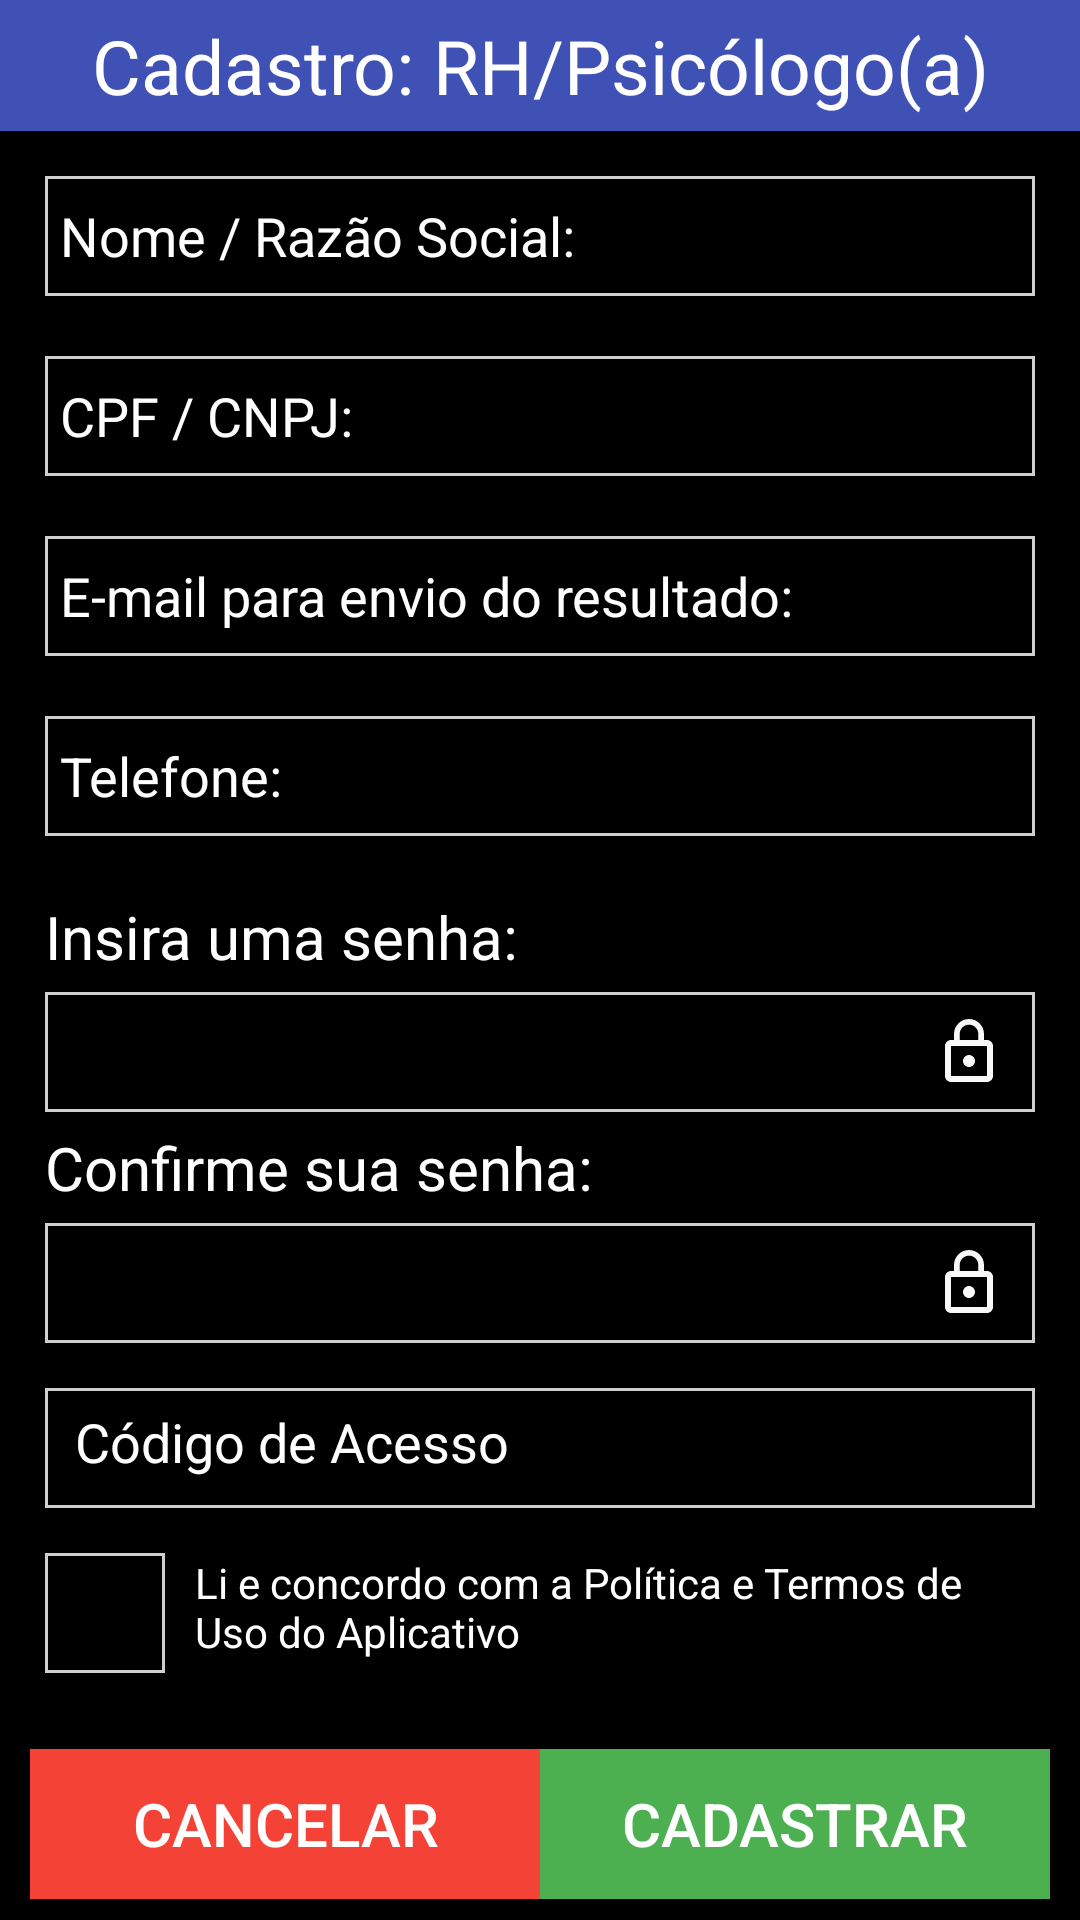

This screen was rendered from an Android layout file. Write that file and the resources it references.
<!-- AndroidManifest.xml: application theme TemaSemBarra -->
<!-- res/layout/cadastrojuridico__layout.xml -->
<?xml version="1.0" encoding="utf-8"?>
<RelativeLayout xmlns:android="http://schemas.android.com/apk/res/android"
    xmlns:app="http://schemas.android.com/apk/res-auto"
    xmlns:tools="http://schemas.android.com/tools"
    android:layout_width="match_parent"
    android:layout_height="match_parent"
    android:background="@color/colorBackground"
    android:orientation="vertical"
    android:theme="@style/TemaSemBarra"
    tools:context=".CadastroJuridico_Activivity">

    <LinearLayout
        android:layout_width="match_parent"
        android:layout_height="wrap_content"
        android:gravity="center_vertical"
        android:orientation="vertical">

        <TextView
            android:layout_width="match_parent"
            android:layout_height="wrap_content"
            android:background="#3F51B5"
            android:gravity="center"
            android:padding="5dp"
            android:text="Cadastro: RH/Psicólogo(a)"
            android:textColor="#ffff"
            android:textSize="25dp" />


        <ScrollView
            android:layout_width="match_parent"
            android:layout_height="match_parent">

            <LinearLayout
                android:layout_width="match_parent"
                android:layout_height="wrap_content"
                android:layout_margin="10dp"
                android:orientation="vertical">

                <EditText
                    android:id="@+id/txtRazaoSocial"
                    android:layout_width="match_parent"
                    android:layout_height="40dp"
                    android:layout_marginLeft="5dp"
                    android:layout_marginTop="5dp"
                    android:layout_marginRight="5dp"
                    android:layout_marginBottom="15dp"
                    android:background="@drawable/borda"
                    android:hint="Nome / Razão Social:"
                    android:padding="5dp"
                    android:textColor="@color/colorFonte"
                    android:textColorHint="@color/colorFonte" />

                <EditText
                    android:id="@+id/txtCnpj"
                    android:layout_width="match_parent"
                    android:layout_height="40dp"
                    android:layout_marginLeft="5dp"
                    android:layout_marginTop="5dp"
                    android:layout_marginRight="5dp"
                    android:layout_marginBottom="15dp"
                    android:background="@drawable/borda"
                    android:hint="CPF / CNPJ:"
                    android:inputType="number"
                    android:padding="5dp"
                    android:textColor="@color/colorFonte"
                    android:textColorHint="@color/colorFonte" />

                <EditText
                    android:id="@+id/txtEmailJurid"
                    android:layout_width="match_parent"
                    android:layout_height="40dp"
                    android:layout_marginLeft="5dp"
                    android:layout_marginTop="5dp"
                    android:layout_marginRight="5dp"
                    android:layout_marginBottom="15dp"
                    android:background="@drawable/borda"
                    android:hint="E-mail para envio do resultado:"
                    android:inputType="textWebEmailAddress"
                    android:padding="5dp"
                    android:textColor="@color/colorFonte"
                    android:textColorHint="@color/colorFonte" />

                <EditText
                    android:id="@+id/txtTel"
                    android:layout_width="match_parent"
                    android:layout_height="40dp"
                    android:layout_marginLeft="5dp"
                    android:layout_marginTop="5dp"
                    android:layout_marginRight="5dp"
                    android:layout_marginBottom="15dp"
                    android:background="@drawable/borda"
                    android:hint="Telefone:"
                    android:inputType="number"
                    android:padding="5dp"
                    android:textColor="@color/colorFonte"
                    android:textColorHint="@color/colorFonte" />

                <TextView
                    android:layout_width="wrap_content"
                    android:layout_height="wrap_content"
                    android:layout_marginLeft="5dp"
                    android:layout_marginTop="5dp"
                    android:layout_marginRight="5dp"
                    android:text="Insira uma senha:"
                    android:textColor="@color/colorFonte"
                    android:textSize="20dp" />

                <EditText
                    android:id="@+id/txtSenhaJ"
                    android:layout_width="match_parent"
                    android:layout_height="40dp"
                    android:layout_marginLeft="5dp"
                    android:layout_marginTop="5dp"
                    android:layout_marginRight="5dp"
                    android:background="@drawable/borda"
                    android:drawableRight="@drawable/ic_lock_dp"
                    android:hint=""
                    android:inputType="textPassword"
                    android:padding="10dp"
                    android:textColor="@color/colorFonte" />

                <TextView
                    android:layout_width="wrap_content"
                    android:layout_height="wrap_content"
                    android:layout_marginLeft="5dp"
                    android:layout_marginTop="5dp"
                    android:layout_marginRight="5dp"
                    android:text="Confirme sua senha:"
                    android:textColor="@color/colorFonte"
                    android:textSize="20dp" />

                <EditText
                    android:id="@+id/txtSenhaJConfirme"
                    android:layout_width="match_parent"
                    android:layout_height="40dp"
                    android:layout_marginLeft="5dp"
                    android:layout_marginTop="5dp"
                    android:layout_marginRight="5dp"
                    android:layout_marginBottom="5dp"
                    android:background="@drawable/borda"
                    android:drawableRight="@drawable/ic_lock_dp"
                    android:inputType="textPassword"
                    android:padding="10dp"
                    android:textColor="@color/colorFonte" />

                <EditText
                    android:id="@+id/txtCodigoJAcesso"
                    android:layout_width="match_parent"
                    android:layout_height="40dp"
                    android:layout_marginLeft="5dp"
                    android:layout_marginTop="10dp"
                    android:layout_marginRight="5dp"
                    android:layout_marginBottom="5dp"
                    android:background="@drawable/borda"
                    android:hint="Código de Acesso"
                    android:padding="10dp"
                    android:textColor="@color/colorFonte"
                    android:textColorHint="@color/colorFonte"/>

                <LinearLayout
                    android:layout_width="match_parent"
                    android:layout_height="wrap_content"
                    android:orientation="horizontal"
                    android:layout_marginBottom="10dp"
                    android:layout_marginLeft="5dp"
                    android:layout_marginRight="5dp">

                    <CheckBox
                        android:layout_width="40dp"
                        android:layout_height="40dp"
                        android:background="@drawable/borda"
                        android:layout_marginTop="10dp"/>

                    <TextView
                        android:layout_width="wrap_content"
                        android:layout_height="wrap_content"
                        android:textColor="@color/colorFonte"
                        android:text="Li e concordo com a Política e Termos de Uso do Aplicativo"
                        android:padding="10dp"/>

                </LinearLayout>

                <LinearLayout
                    android:layout_width="match_parent"
                    android:layout_height="wrap_content"
                    android:orientation="horizontal"
                    android:layout_marginBottom="40dp"
                    android:layout_marginTop="10dp">

                    <Button
                        android:id="@+id/btnCancelarJurid"
                        android:layout_width="150dp"
                        android:layout_height="50dp"
                        android:layout_weight="1"
                        android:background="#F44336"
                        android:onClick="CancelarJur"
                        android:text="Cancelar"
                        android:textColor="#ffff"
                        android:textSize="20dp" />

                    <Button
                        android:id="@+id/btnEnviar"
                        android:layout_width="150dp"
                        android:layout_height="50dp"
                        android:layout_weight="1"
                        android:background="#4CAF50"
                        android:onClick="EnviarJur"
                        android:padding="10dp"
                        android:text="Cadastrar"
                        android:textColor="#ffff"
                        android:textSize="20dp" />

                </LinearLayout>

            </LinearLayout>

        </ScrollView>
    </LinearLayout>

</RelativeLayout>
<!-- resources referenced by this layout -->
<resources>
  <color name="colorBackground">#000000</color>
  <color name="colorFonte">#FFFFFF</color>
  <!-- drawable borda (drawable) -->
  <?xml version="1.0" encoding="utf-8"?>
  <shape android:shape="rectangle" xmlns:android="http://schemas.android.com/apk/res/android">
  
      <stroke android:color="#CFCFCF"
          android:width="1dp"/>
  
  </shape>
  <!-- drawable ic_lock_dp (drawable) -->
  <vector xmlns:android="http://schemas.android.com/apk/res/android"
          android:width="24dp"
          android:height="24dp"
          android:viewportWidth="24.0"
          android:viewportHeight="24.0">
      <path
          android:fillColor="#F8F8F8"
          android:pathData="M12,17c1.1,0 2,-0.9 2,-2s-0.9,-2 -2,-2 -2,0.9 -2,2 0.9,2 2,2zM18,8h-1L17,6c0,-2.76 -2.24,-5 -5,-5S7,3.24 7,6v2L6,8c-1.1,0 -2,0.9 -2,2v10c0,1.1 0.9,2 2,2h12c1.1,0 2,-0.9 2,-2L20,10c0,-1.1 -0.9,-2 -2,-2zM8.9,6c0,-1.71 1.39,-3.1 3.1,-3.1s3.1,1.39 3.1,3.1v2L8.9,8L8.9,6zM18,20L6,20L6,10h12v10z"/>
  </vector>
  <style name="TemaSemBarra" parent="Theme.AppCompat.Light.NoActionBar">
          
          <item name="colorPrimary">@color/colorPrimary</item>
          <item name="colorPrimaryDark">@color/colorPrimaryDark</item>
          <item name="colorAccent">@color/colorAccent</item>
          <item name="android:colorBackground">@color/azul</item>
  
  
      </style>
  <color name="colorPrimary">#008577</color>
  <color name="colorPrimaryDark">#000000</color>
  <color name="colorAccent">#D81B60</color>
  <color name="azul">#FF1E2935</color>
</resources>
